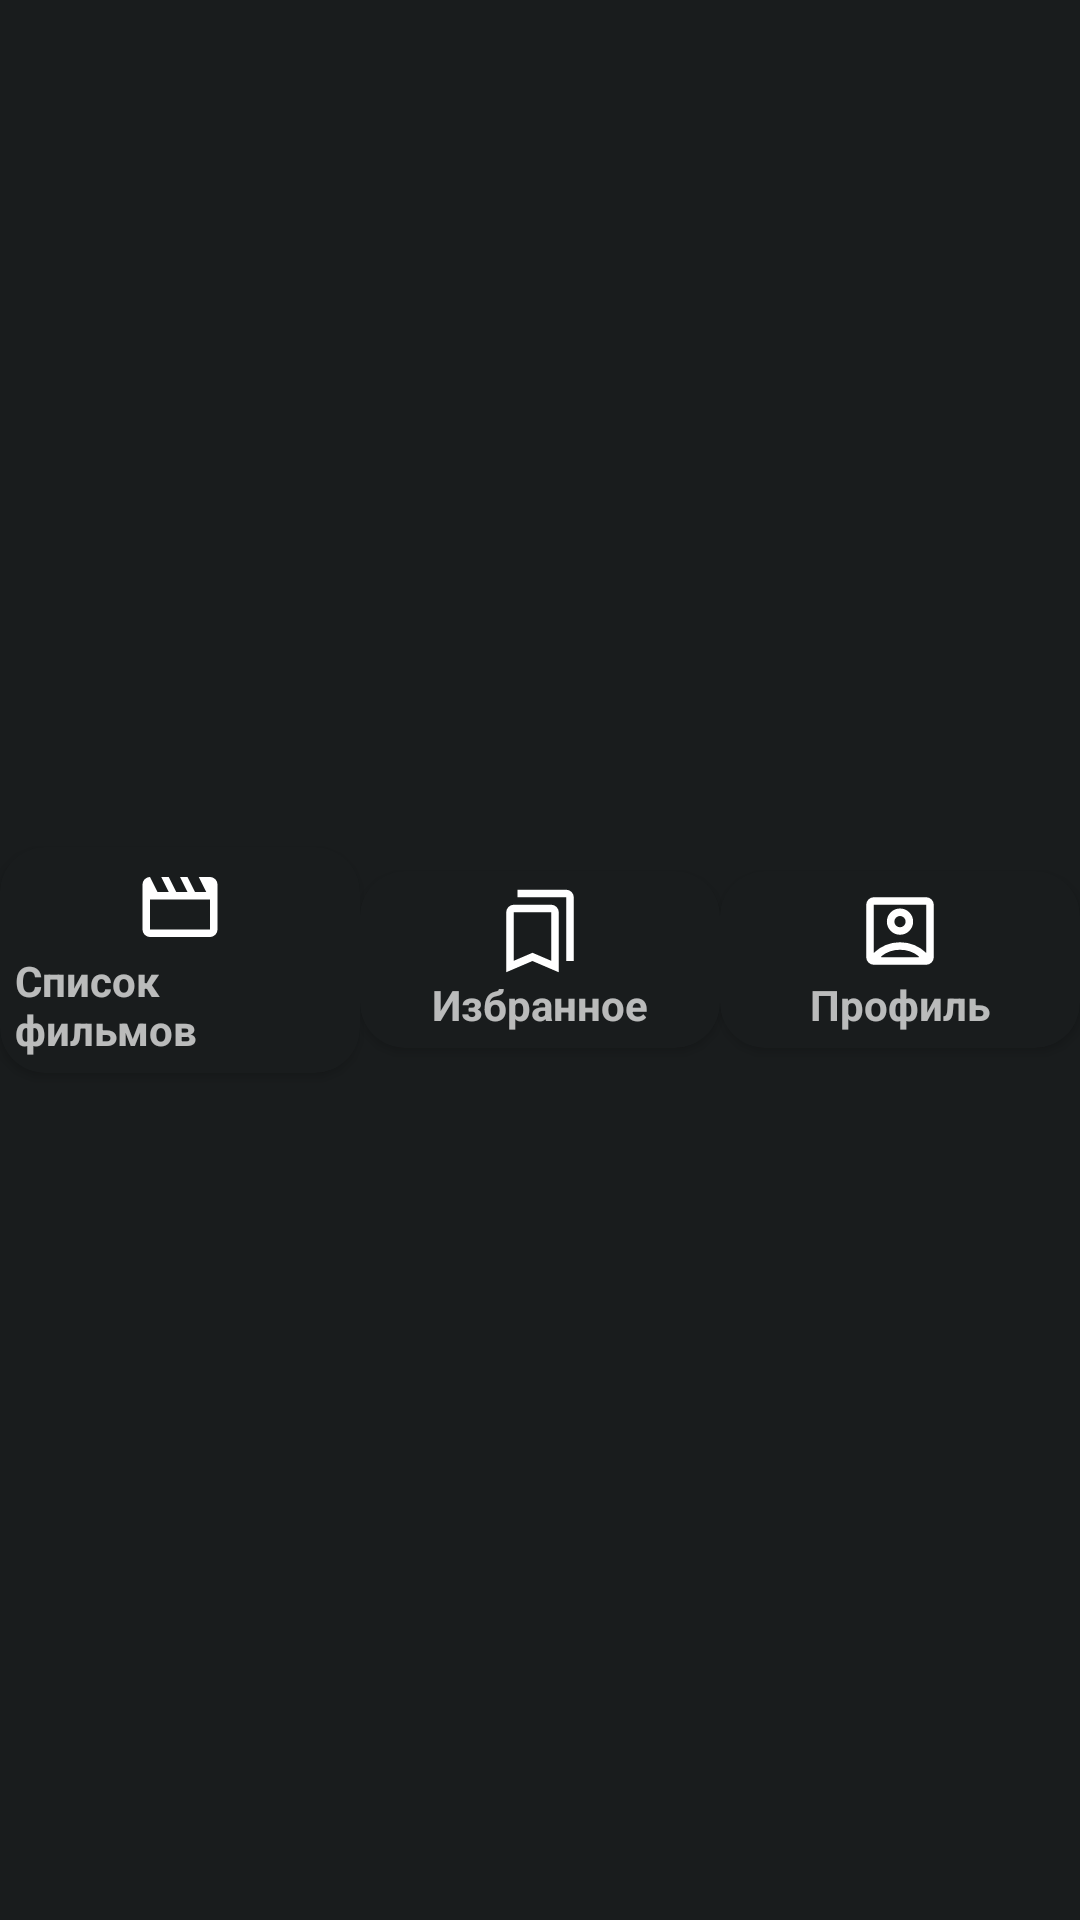

This screen was rendered from an Android layout file. Write that file and the resources it references.
<!-- AndroidManifest.xml: application theme Theme.AppCompat.NoActionBar -->
<!-- res/layout/nav_menu.xml -->
<?xml version="1.0" encoding="utf-8"?>
<LinearLayout xmlns:android="http://schemas.android.com/apk/res/android"
    xmlns:app="http://schemas.android.com/apk/res-auto"
    android:layout_width="match_parent"
    android:layout_height="wrap_content"
    android:baselineAligned="false"
    android:orientation="horizontal"
    android:background="@color/md_theme_dark_background"
    android:gravity="center"
    >

    <androidx.cardview.widget.CardView
        android:id="@+id/menu_catalog"
        android:layout_weight="1"
        android:layout_width="0dp"
        android:layout_height="wrap_content"
        app:cardCornerRadius="15dp"
        app:cardBackgroundColor="@color/md_theme_dark_background">
        <LinearLayout
            android:layout_width="match_parent"
            android:layout_height="wrap_content"
            android:orientation="vertical"
            android:gravity="center"
            android:padding="5dp">
            <androidx.appcompat.widget.AppCompatImageView
                android:layout_width="wrap_content"
                android:layout_height="wrap_content"
                android:src="@drawable/ic_movie" />
            <TextView
                android:layout_width="wrap_content"
                android:layout_height="wrap_content"
                android:text="@string/catalog"
                android:textStyle="bold" />
        </LinearLayout>
    </androidx.cardview.widget.CardView>
    <androidx.cardview.widget.CardView
        android:id="@+id/menu_favorites"
        android:layout_weight="1"
        android:layout_width="0dp"
        android:layout_height="wrap_content"
        app:cardCornerRadius="15dp"
        app:cardBackgroundColor="@color/md_theme_dark_background">
        <LinearLayout
            android:layout_width="match_parent"
            android:layout_height="wrap_content"
            android:orientation="vertical"
            android:gravity="center"
            android:padding="5dp">
            <androidx.appcompat.widget.AppCompatImageView
                android:layout_width="wrap_content"
                android:layout_height="wrap_content"
                android:src="@drawable/ic_bookmarks" />
            <TextView
                android:layout_width="wrap_content"
                android:layout_height="wrap_content"
                android:text="@string/favorite"
                android:textStyle="bold" />
        </LinearLayout>
    </androidx.cardview.widget.CardView>
    <androidx.cardview.widget.CardView
        android:id="@+id/menu_profile"
        android:layout_weight="1"
        android:layout_width="0dp"
        android:layout_height="wrap_content"
        app:cardCornerRadius="15dp"
        app:cardBackgroundColor="@color/md_theme_dark_background">
        <LinearLayout
            android:layout_width="match_parent"
            android:layout_height="wrap_content"
            android:orientation="vertical"
            android:gravity="center"
            android:padding="5dp">
            <androidx.appcompat.widget.AppCompatImageView
                android:layout_width="wrap_content"
                android:layout_height="wrap_content"
                android:src="@drawable/ic_profile" />
            <TextView
                android:layout_width="wrap_content"
                android:layout_height="wrap_content"
                android:id="@+id/profile_text"
                android:text="@string/profile"
                android:textStyle="bold" />
        </LinearLayout>
    </androidx.cardview.widget.CardView>
</LinearLayout>
<!-- resources referenced by this layout -->
<resources>
  <color name="md_theme_dark_background">#191C1D</color>
  <!-- drawable ic_bookmarks (drawable) -->
  <vector xmlns:android="http://schemas.android.com/apk/res/android"
      android:width="30dp"
      android:height="30dp"
      android:viewportWidth="960"
      android:viewportHeight="960">
    <path
        android:fillColor="#FFFFFF"
        android:pathData="M120,920v-640q0,-33 23.5,-56.5T200,200h400q33,0 56.5,23.5T680,280v640L400,800 120,920ZM200,798 L400,712 600,798v-518L200,280v518ZM760,800v-680L240,120v-80h520q33,0 56.5,23.5T840,120v680h-80ZM200,280h400,-400Z"/>
  </vector>
  <!-- drawable ic_movie (drawable) -->
  <vector xmlns:android="http://schemas.android.com/apk/res/android"
      android:width="30dp"
      android:height="30dp"
      android:viewportWidth="960"
      android:viewportHeight="960">
    <path
        android:fillColor="#FFFFFF"
        android:pathData="m160,160 l80,160h120l-80,-160h80l80,160h120l-80,-160h80l80,160h120l-80,-160h120q33,0 56.5,23.5T880,240v480q0,33 -23.5,56.5T800,800L160,800q-33,0 -56.5,-23.5T80,720v-480q0,-33 23.5,-56.5T160,160ZM160,400v320h640v-320L160,400ZM160,400v320,-320Z"/>
  </vector>
  <!-- drawable ic_profile (drawable) -->
  <vector xmlns:android="http://schemas.android.com/apk/res/android"
      android:width="30dp"
      android:height="30dp"
      android:viewportWidth="960"
      android:viewportHeight="960">
    <path
        android:fillColor="#FFFFFF"
        android:pathData="M200,714q54,-53 125.5,-83.5T480,600q83,0 154.5,30.5T760,714v-514L200,200v514ZM480,520q58,0 99,-41t41,-99q0,-58 -41,-99t-99,-41q-58,0 -99,41t-41,99q0,58 41,99t99,41ZM200,840q-33,0 -56.5,-23.5T120,760v-560q0,-33 23.5,-56.5T200,120h560q33,0 56.5,23.5T840,200v560q0,33 -23.5,56.5T760,840L200,840ZM280,760h400v-10q-42,-35 -93,-52.5T480,680q-56,0 -107,17.5T280,750v10ZM480,440q-25,0 -42.5,-17.5T420,380q0,-25 17.5,-42.5T480,320q25,0 42.5,17.5T540,380q0,25 -17.5,42.5T480,440ZM480,457Z"/>
  </vector>
  <string name="catalog">Список фильмов</string>
  <string name="favorite">Избранное</string>
  <string name="profile">Профиль</string>
</resources>
